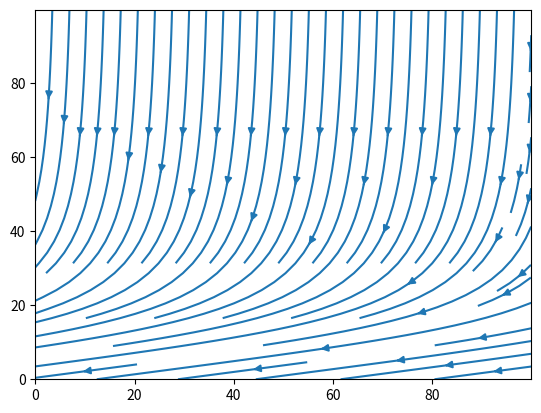

Here is the Python script that generated this plot:
from pylab import *
import matplotlib.pyplot as plt


s, i = meshgrid(arange(0, 100, 0.1), arange(0, 100, 0.1))

k = 30
b = 0.85
n = 3.1

r = ( b*(k**n) ) / ( (i**n) + (k**n) )
y = arange(0, 100, 0.1)

sDot = -r*s*i
iDot = (r*s*i) - (y*i)

streamplot(s, i, sDot, iDot)
show()



